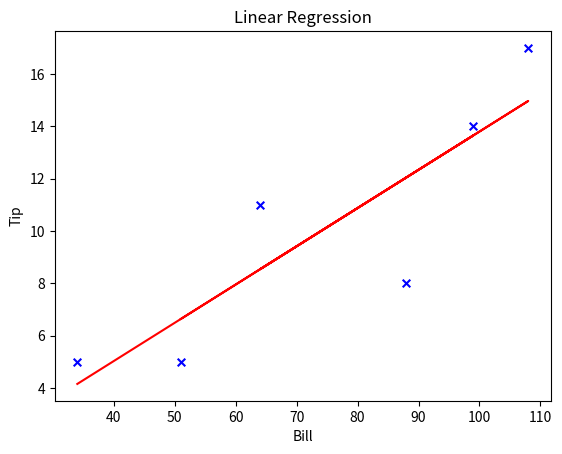

The matplotlib source for this figure:
import numpy as np 
import matplotlib.pyplot as plt 
 
def main():
	num_sum=0
	den_sum=0
	bill=np.array([34,108,64,88,99,51])
	tip=np.array([5,17,11,8,14,5])
	bill_mean=np.mean(bill)
	tip_mean=np.mean(tip)
	for i in range(len(bill)):
		num_sum +=(bill[i]-bill_mean)*(tip[i]-tip_mean)
		den_sum +=(bill[i]-bill_mean)*(bill[i]-bill_mean)
	b1=num_sum/den_sum 
	b0=tip_mean-b1*bill_mean
	print("b1 is "+str(b1))
	print("b0 is "+str(b0))
	plot_graph(bill,tip,b1,b0)

def plot_graph(bill,tip,b1,b0):
	plt.scatter(bill,tip,color="b",marker="x",s=30)
	tip_pred=b0+b1*bill
	plt.plot(bill,tip_pred,color="r")
	plt.xlabel("Bill")
	plt.ylabel("Tip")
	plt.title("Linear Regression")
	plt.show()
	



if __name__ == "__main__": 
    main()